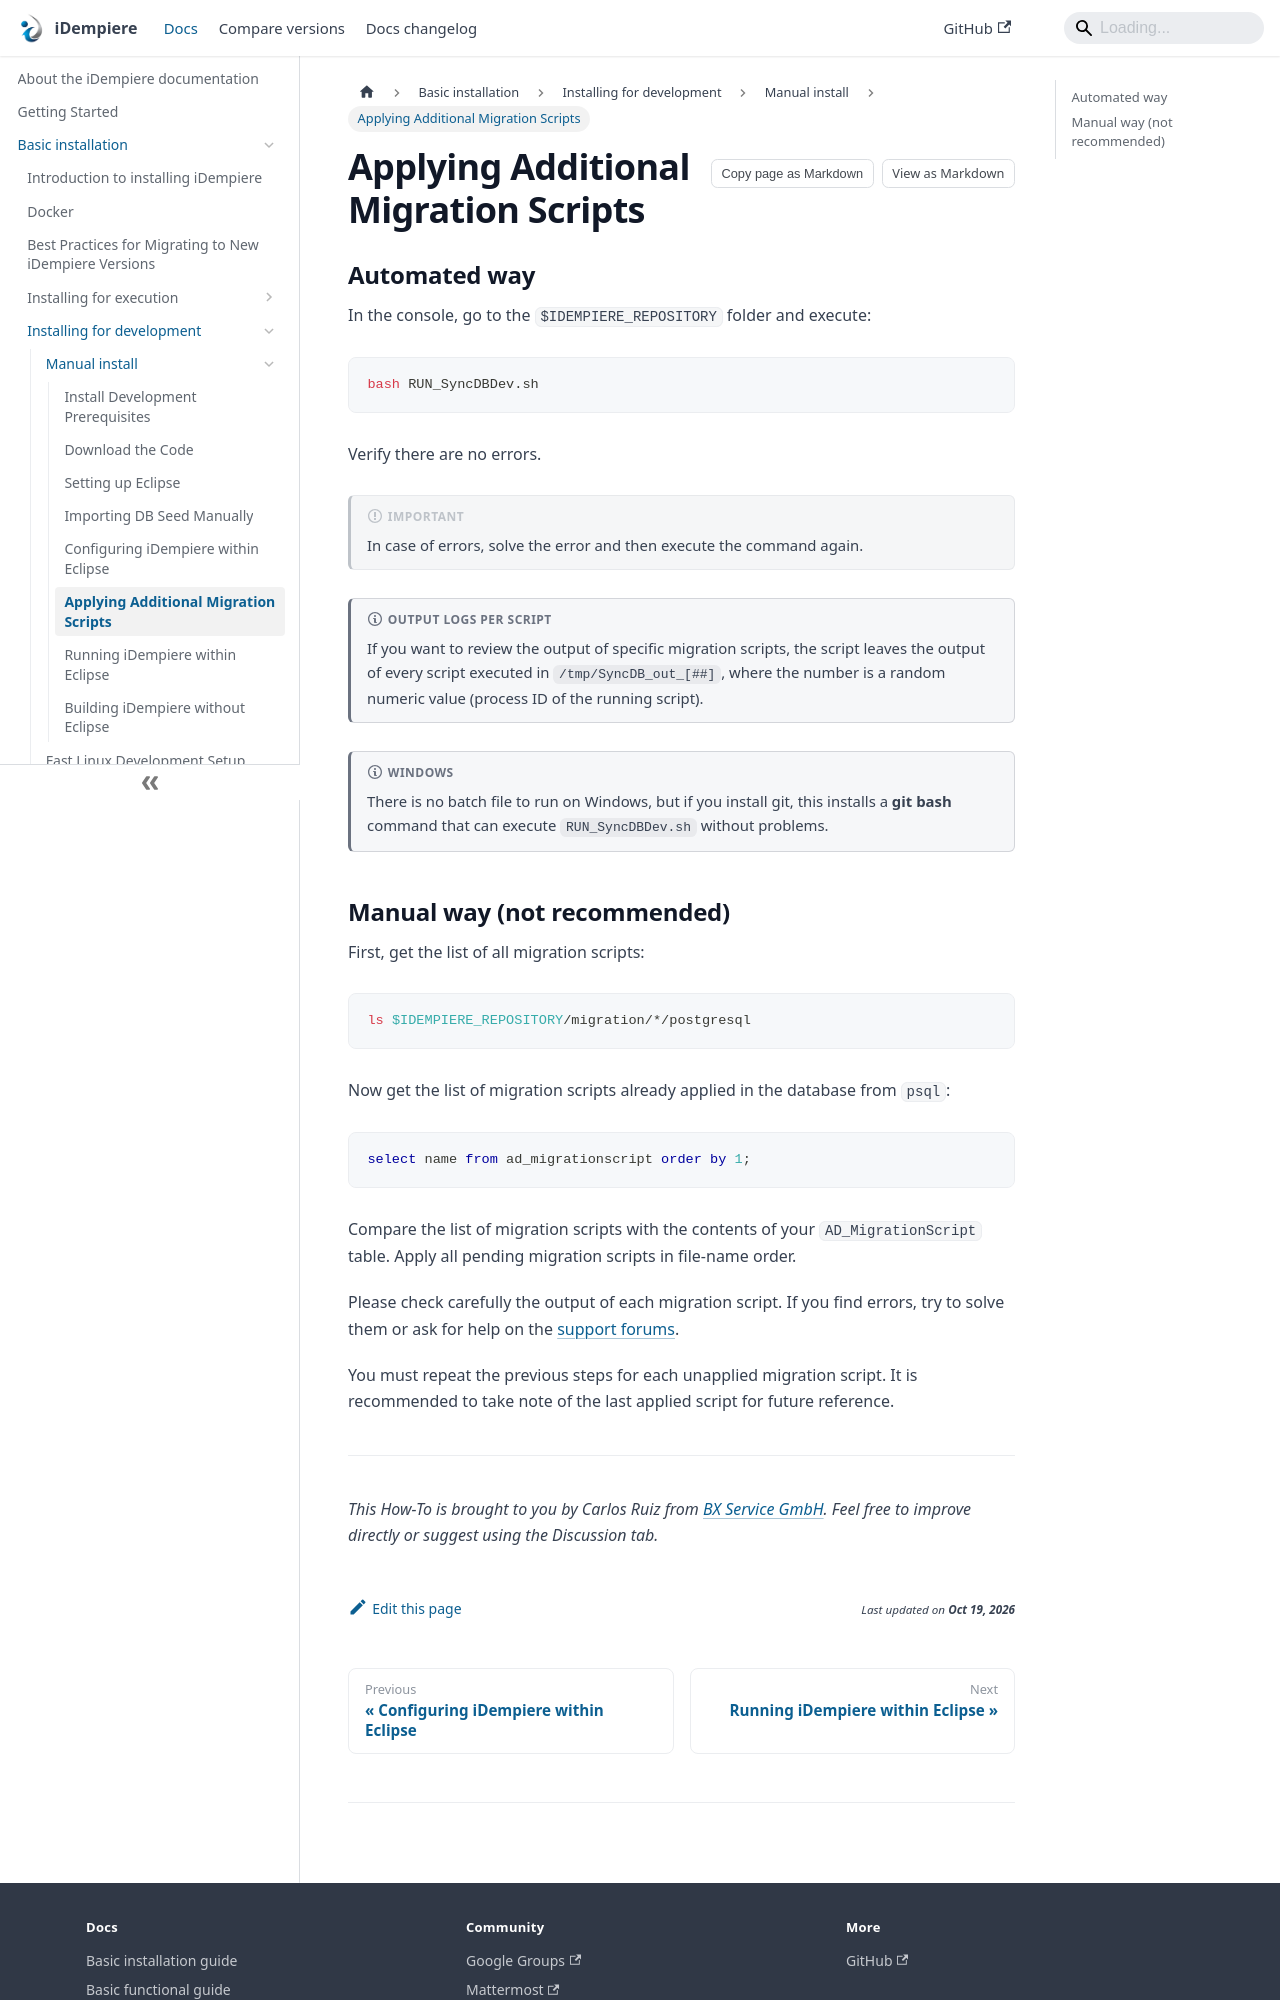

repository: idempiere/idempiere.github.io · page: docs/basic-installation/installing-for-development/manual-install/applying-additional-migration-scripts.html · generator: docusaurus

---
description: "Apply additional migration scripts to your development database, either the automated way or manually."
sidebar_position: 6
---

# Applying Additional Migration Scripts

## Automated way

In the console, go to the `$IDEMPIERE_REPOSITORY` folder and execute:

```bash
bash RUN_SyncDBDev.sh
```

Verify there are no errors.

:::important
In case of errors, solve the error and then execute the command again.
:::

:::note Output logs per script
If you want to review the output of specific migration scripts, the script leaves the output of every script executed in `/tmp/SyncDB_out_[##]`, where the number is a random numeric value (process ID of the running script).
:::

:::note Windows
There is no batch file to run on Windows, but if you install git, this installs a **git bash** command that can execute `RUN_SyncDBDev.sh` without problems.
:::
